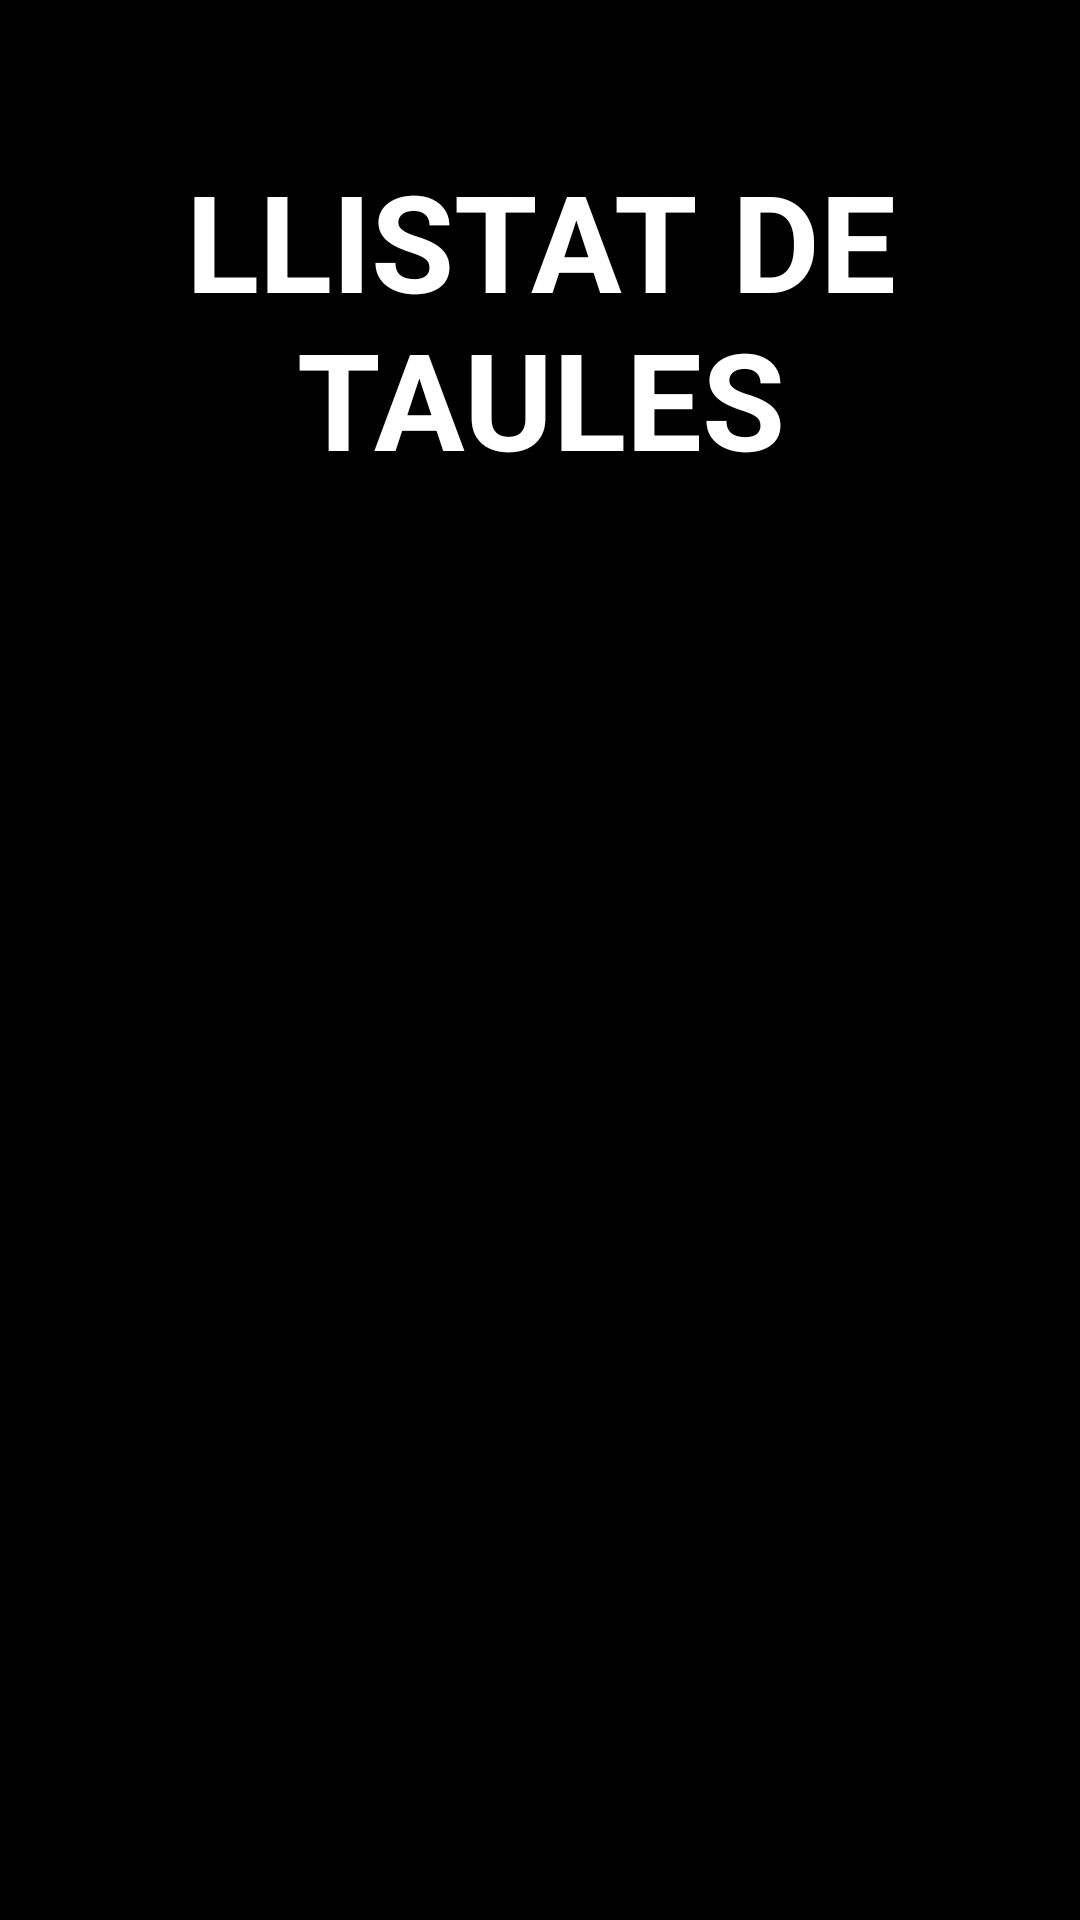

Here is an Android app screen rendered from its layout file. Give the layout XML and the strings, colors and styles it references.
<!-- AndroidManifest.xml: application theme Theme.AplicacioClient -->
<!-- res/layout/activity_taules.xml -->
<?xml version="1.0" encoding="utf-8"?>
<LinearLayout xmlns:android="http://schemas.android.com/apk/res/android"
    xmlns:app="http://schemas.android.com/apk/res-auto"
    xmlns:tools="http://schemas.android.com/tools"
    android:layout_width="match_parent"
    android:layout_height="match_parent"
    tools:context=".Taules"
    android:background="@color/black"
    android:orientation="vertical">
    <TextView
        android:layout_width="wrap_content"
        android:layout_height="120dp"
        android:text="LLISTAT DE TAULES"
        android:textAlignment="center"
        android:textColor="@color/white"
        android:textSize="45sp"
        android:textStyle="bold"
        android:layout_marginBottom="10dp"
        android:layout_marginTop="50dp"
        />
    <androidx.recyclerview.widget.RecyclerView
        android:id="@+id/RecycledTaules"
        android:layout_width="match_parent"
        android:layout_height="match_parent"
    />

</LinearLayout>
<!-- resources referenced by this layout -->
<resources>
  <style name="Theme.AplicacioClient" parent="Theme.MaterialComponents.DayNight.DarkActionBar">
          
          <item name="colorPrimary">@color/purple_500</item>
          <item name="colorPrimaryVariant">@color/purple_700</item>
          <item name="colorOnPrimary">@color/white</item>
          
          <item name="colorSecondary">@color/teal_200</item>
          <item name="colorSecondaryVariant">@color/teal_700</item>
          <item name="colorOnSecondary">@color/black</item>
          
          <item name="android:statusBarColor" tools:targetApi="l">?attr/colorPrimaryVariant</item>
          
      </style>
  <!-- not gathered from this repository: default colours our renderer supplied (Android Studio template values) -->
  <color name="purple_500">#FF6200EE</color>
  <color name="purple_700">#FF3700B3</color>
  <color name="teal_200">#FF03DAC5</color>
  <color name="teal_700">#FF018786</color>
  <color name="black">#FF000000</color>
  <color name="white">#FFFFFFFF</color>
</resources>
